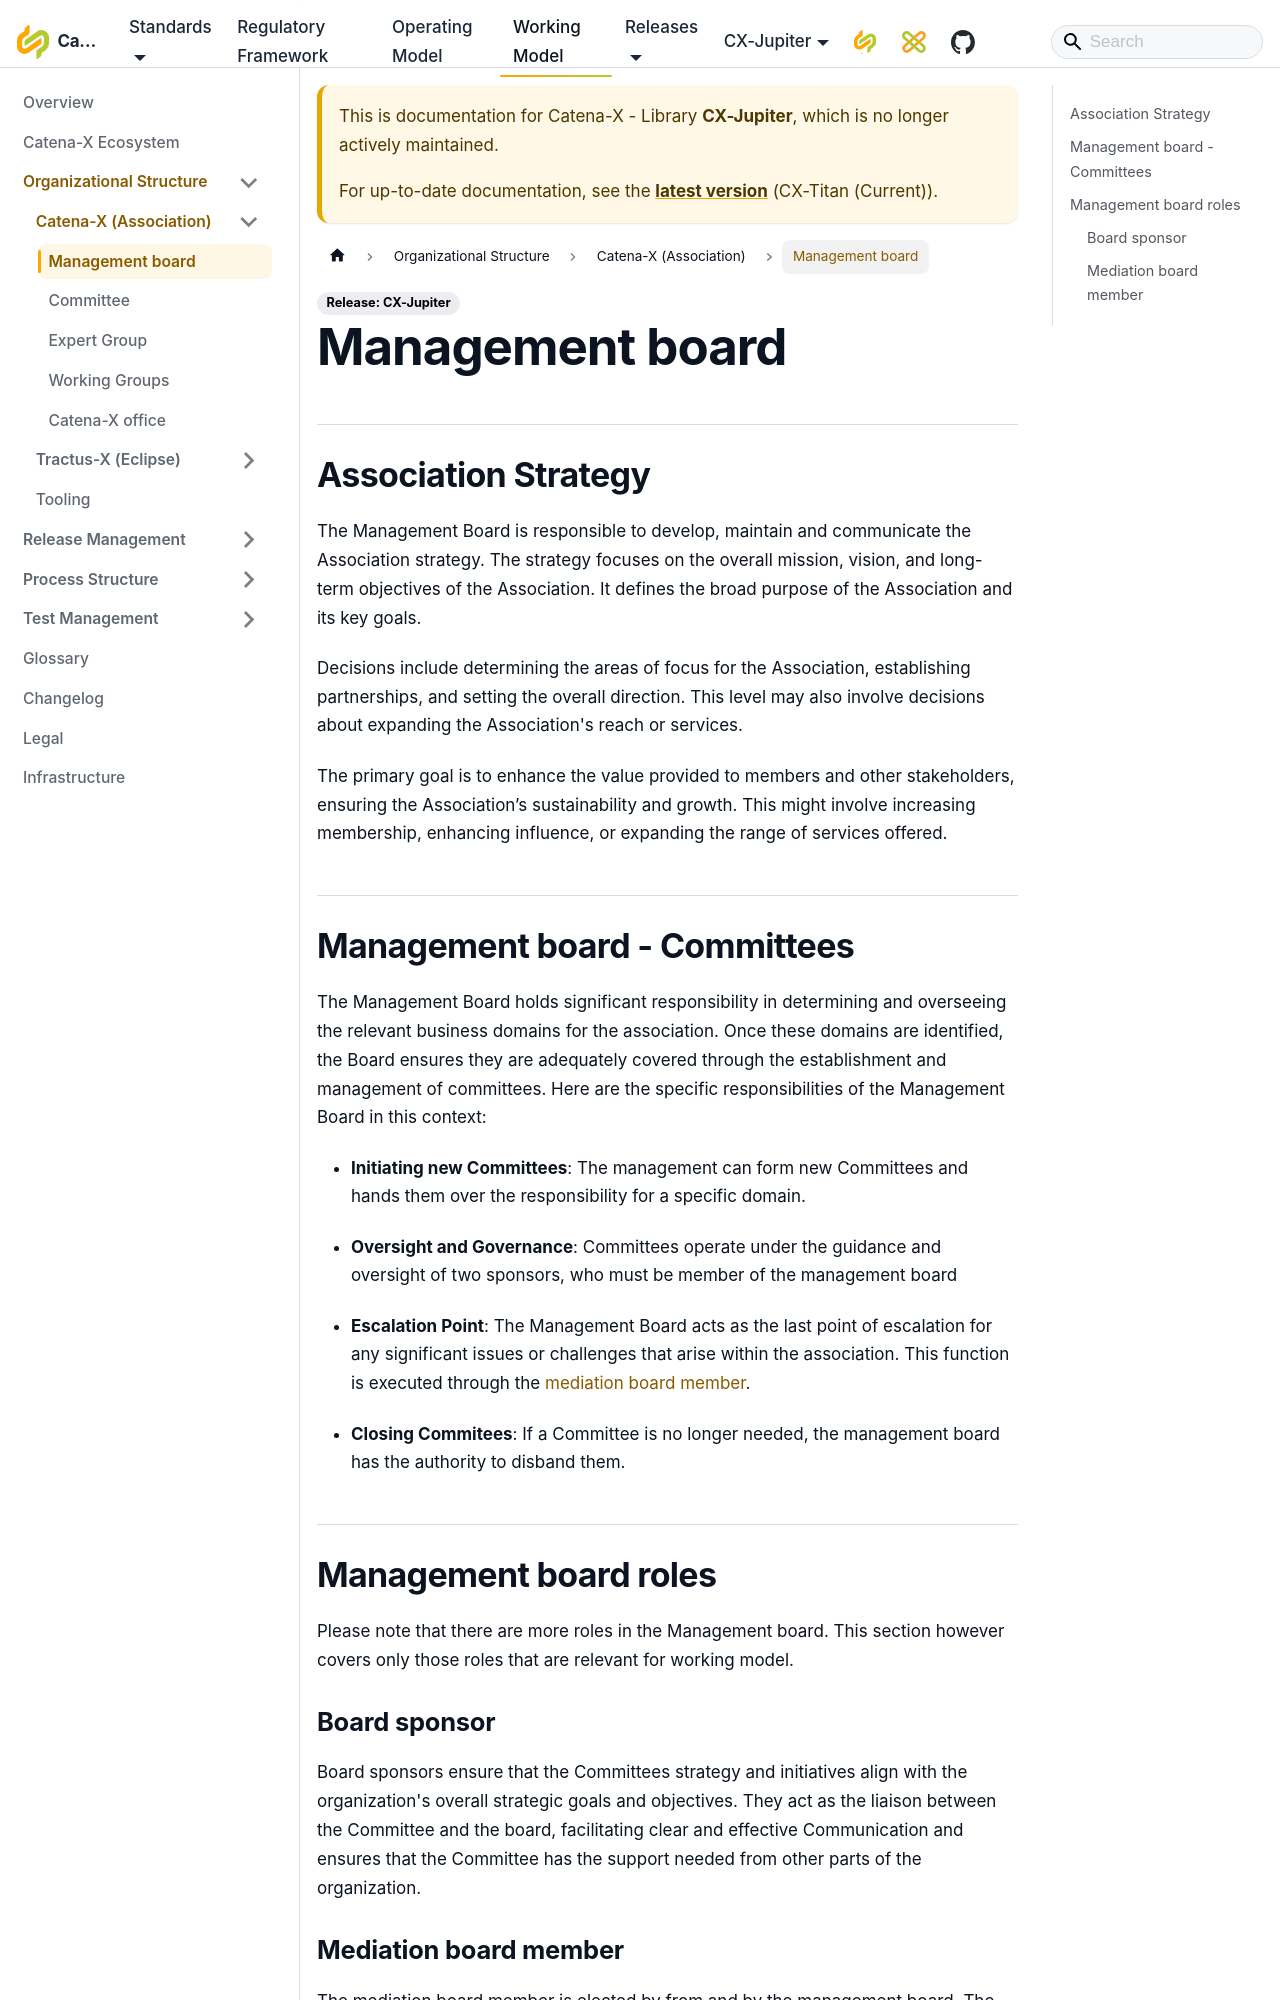

repository: catenax-eV/catenax-ev.github.io · page: docs/Jupiter/working-model/organizational-structure/catena-x/management-board.html · generator: docusaurus

---
sidebar_position: 1
title: Management Board
---

## Association Strategy

The Management Board is responsible to develop, maintain and communicate the Association strategy. The strategy focuses on the overall mission, vision, and long-term objectives of the Association. It defines the broad purpose of the Association and its key goals.

Decisions include determining the areas of focus for the Association, establishing partnerships, and setting the overall direction. This level may also involve decisions about expanding the Association's reach or services.

The primary goal is to enhance the value provided to members and other stakeholders, ensuring the Association’s sustainability and growth. This might involve increasing membership, enhancing influence, or expanding the range of services offered.

## Management board - Committees

The Management Board holds significant responsibility in determining and overseeing the relevant business domains for the association. Once these domains are identified, the Board ensures they are adequately covered through the establishment and management of committees. Here are the specific responsibilities of the Management Board in this context:

- **Initiating new Committees**: The management can form new Committees and hands them over the responsibility for a specific domain.

- **Oversight and Governance**: Committees operate under the guidance and oversight of two sponsors, who must be member of the management board

- **Escalation Point**: The Management Board acts as the last point of escalation for any significant issues or challenges that arise within the association. This function is executed through the [mediation board member](#mediation-board-member).

- **Closing Commitees**: If a Committee is no longer needed, the management board has the authority to disband them.

## Management board roles

Please note that there are more roles in the Management board. This section however covers only those roles that are relevant for working model.
